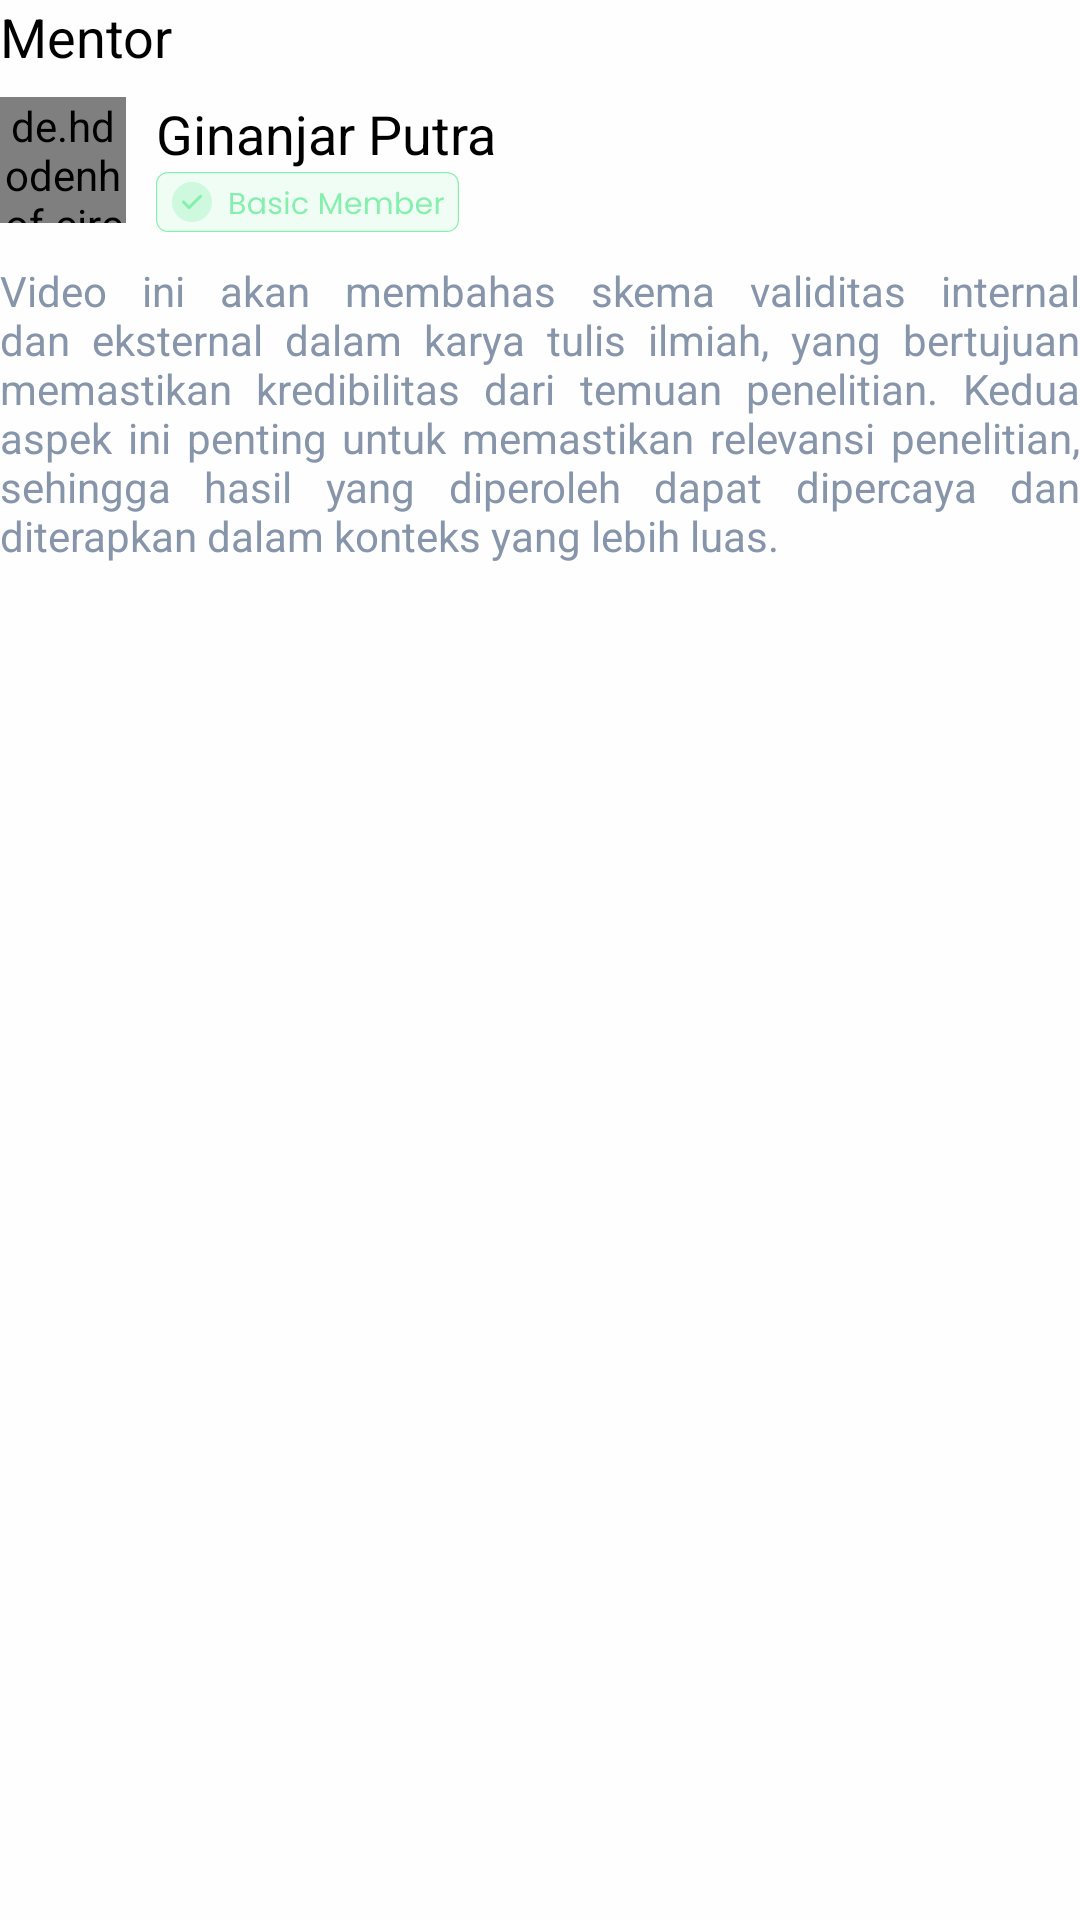

Produce the Android XML layout that renders to this screen, including the resource entries it uses.
<!-- AndroidManifest.xml: application theme Theme.FastTrackEdu -->
<!-- res/layout/fragment_mentor.xml -->
<FrameLayout xmlns:android="http://schemas.android.com/apk/res/android"
    xmlns:app="http://schemas.android.com/apk/res-auto"
    xmlns:tools="http://schemas.android.com/tools"
    android:layout_width="match_parent"
    android:layout_height="wrap_content"
    tools:context=".views.dashboard.tabLayouts.detailVideoLesson.MentorFragment">

    <androidx.constraintlayout.widget.ConstraintLayout
        android:layout_width="match_parent"
        android:layout_height="wrap_content">

        <TextView
            android:id="@+id/title_desc"
            style="@style/MediumHeadline"
            android:layout_width="wrap_content"
            android:layout_height="wrap_content"
            android:text="Mentor"
            app:layout_constraintStart_toStartOf="parent"
            app:layout_constraintTop_toTopOf="parent"/>

        <de.hdodenhof.circleimageview.CircleImageView
            android:id="@+id/iv_user_profile"
            android:layout_width="42dp"
            android:layout_height="42dp"
            android:layout_marginTop="8dp"
            android:src="@drawable/ic_profile_person"
            app:layout_constraintStart_toStartOf="parent"
            app:layout_constraintTop_toBottomOf="@id/title_desc"/>

        <TextView
            android:id="@+id/tv_greeting"
            style="@style/MediumHeadline"
            android:layout_marginStart="10dp"
            android:text="@string/username"
            app:layout_constraintStart_toEndOf="@id/iv_user_profile"
            app:layout_constraintTop_toTopOf="@id/iv_user_profile"/>

        <ImageView
            android:id="@+id/status_member"
            android:layout_width="wrap_content"
            android:layout_height="wrap_content"
            android:layout_marginStart="10dp"
            android:layout_marginTop="25dp"
            android:importantForAccessibility="no"
            android:src="@drawable/ic_basic_member"
            app:layout_constraintStart_toEndOf="@id/iv_user_profile"
            app:layout_constraintTop_toTopOf="@id/iv_user_profile"/>

        <TextView
            android:id="@+id/tv_desc"
            android:layout_width="wrap_content"
            android:layout_height="wrap_content"
            android:layout_marginTop="10dp"
            style="@style/RegularSubHeadline"
            android:justificationMode="inter_word"
            android:text="Video ini akan membahas skema validitas internal dan eksternal dalam karya tulis ilmiah, yang bertujuan memastikan kredibilitas dari temuan penelitian. Kedua aspek ini penting untuk memastikan relevansi penelitian, sehingga hasil yang diperoleh dapat dipercaya dan diterapkan dalam konteks yang lebih luas."
            app:layout_constraintStart_toStartOf="parent"
            app:layout_constraintTop_toBottomOf="@id/status_member" />
    </androidx.constraintlayout.widget.ConstraintLayout>

</FrameLayout>
<!-- resources referenced by this layout -->
<resources>
  <!-- drawable ic_basic_member: vector/xml drawable (drawable, 8034 chars, omitted) -->
  <!-- drawable ic_profile_person: png bitmap (drawable, 2972 bytes) -->
  <string name="username">Ginanjar Putra</string>
  <style name="MediumHeadline" parent="BoldHeadlineStyle">
          <item name="fontFamily">@font/poppins_medium</item>
          <item name="android:textColor">@color/black</item>
          <item name="android:textSize">18sp</item>
      </style>
  <style name="RegularSubHeadline" parent="Base.Theme.FastTrackEdu">
          <item name="android:textColor">@color/textsecondary</item>
          <item name="fontFamily">@font/poppins_regular</item>
          <item name="android:layout_width">wrap_content</item>
          <item name="android:layout_height">wrap_content</item>
          <item name="android:textSize">14sp</item>
      </style>
  <style name="Theme.FastTrackEdu" parent="Base.Theme.FastTrackEdu" />
  <style name="BoldHeadlineStyle" parent="Base.Theme.FastTrackEdu">
          <item name="fontFamily">@font/poppins_bold</item>
          <item name="android:textSize">20sp</item>
          <item name="android:layout_width">wrap_content</item>
          <item name="android:layout_height">wrap_content</item>
          <item name="android:textColor">@color/textprimary</item>
      </style>
  <color name="black">#FF000000</color>
  <style name="Base.Theme.FastTrackEdu" parent="Theme.Material3.DayNight.NoActionBar">
          <item name="colorPrimary">@color/primary</item>
          <item name="colorOnPrimary">@color/white</item>
          <item name="android:windowBackground">@color/background</item>
      </style>
  <color name="textsecondary">#8695AA</color>
  <color name="textprimary">#23272E</color>
  <color name="primary">#FF1D64D8</color>
  <color name="white">#FFFFFFFF</color>
  <color name="background">#FEFEFE</color>
</resources>
